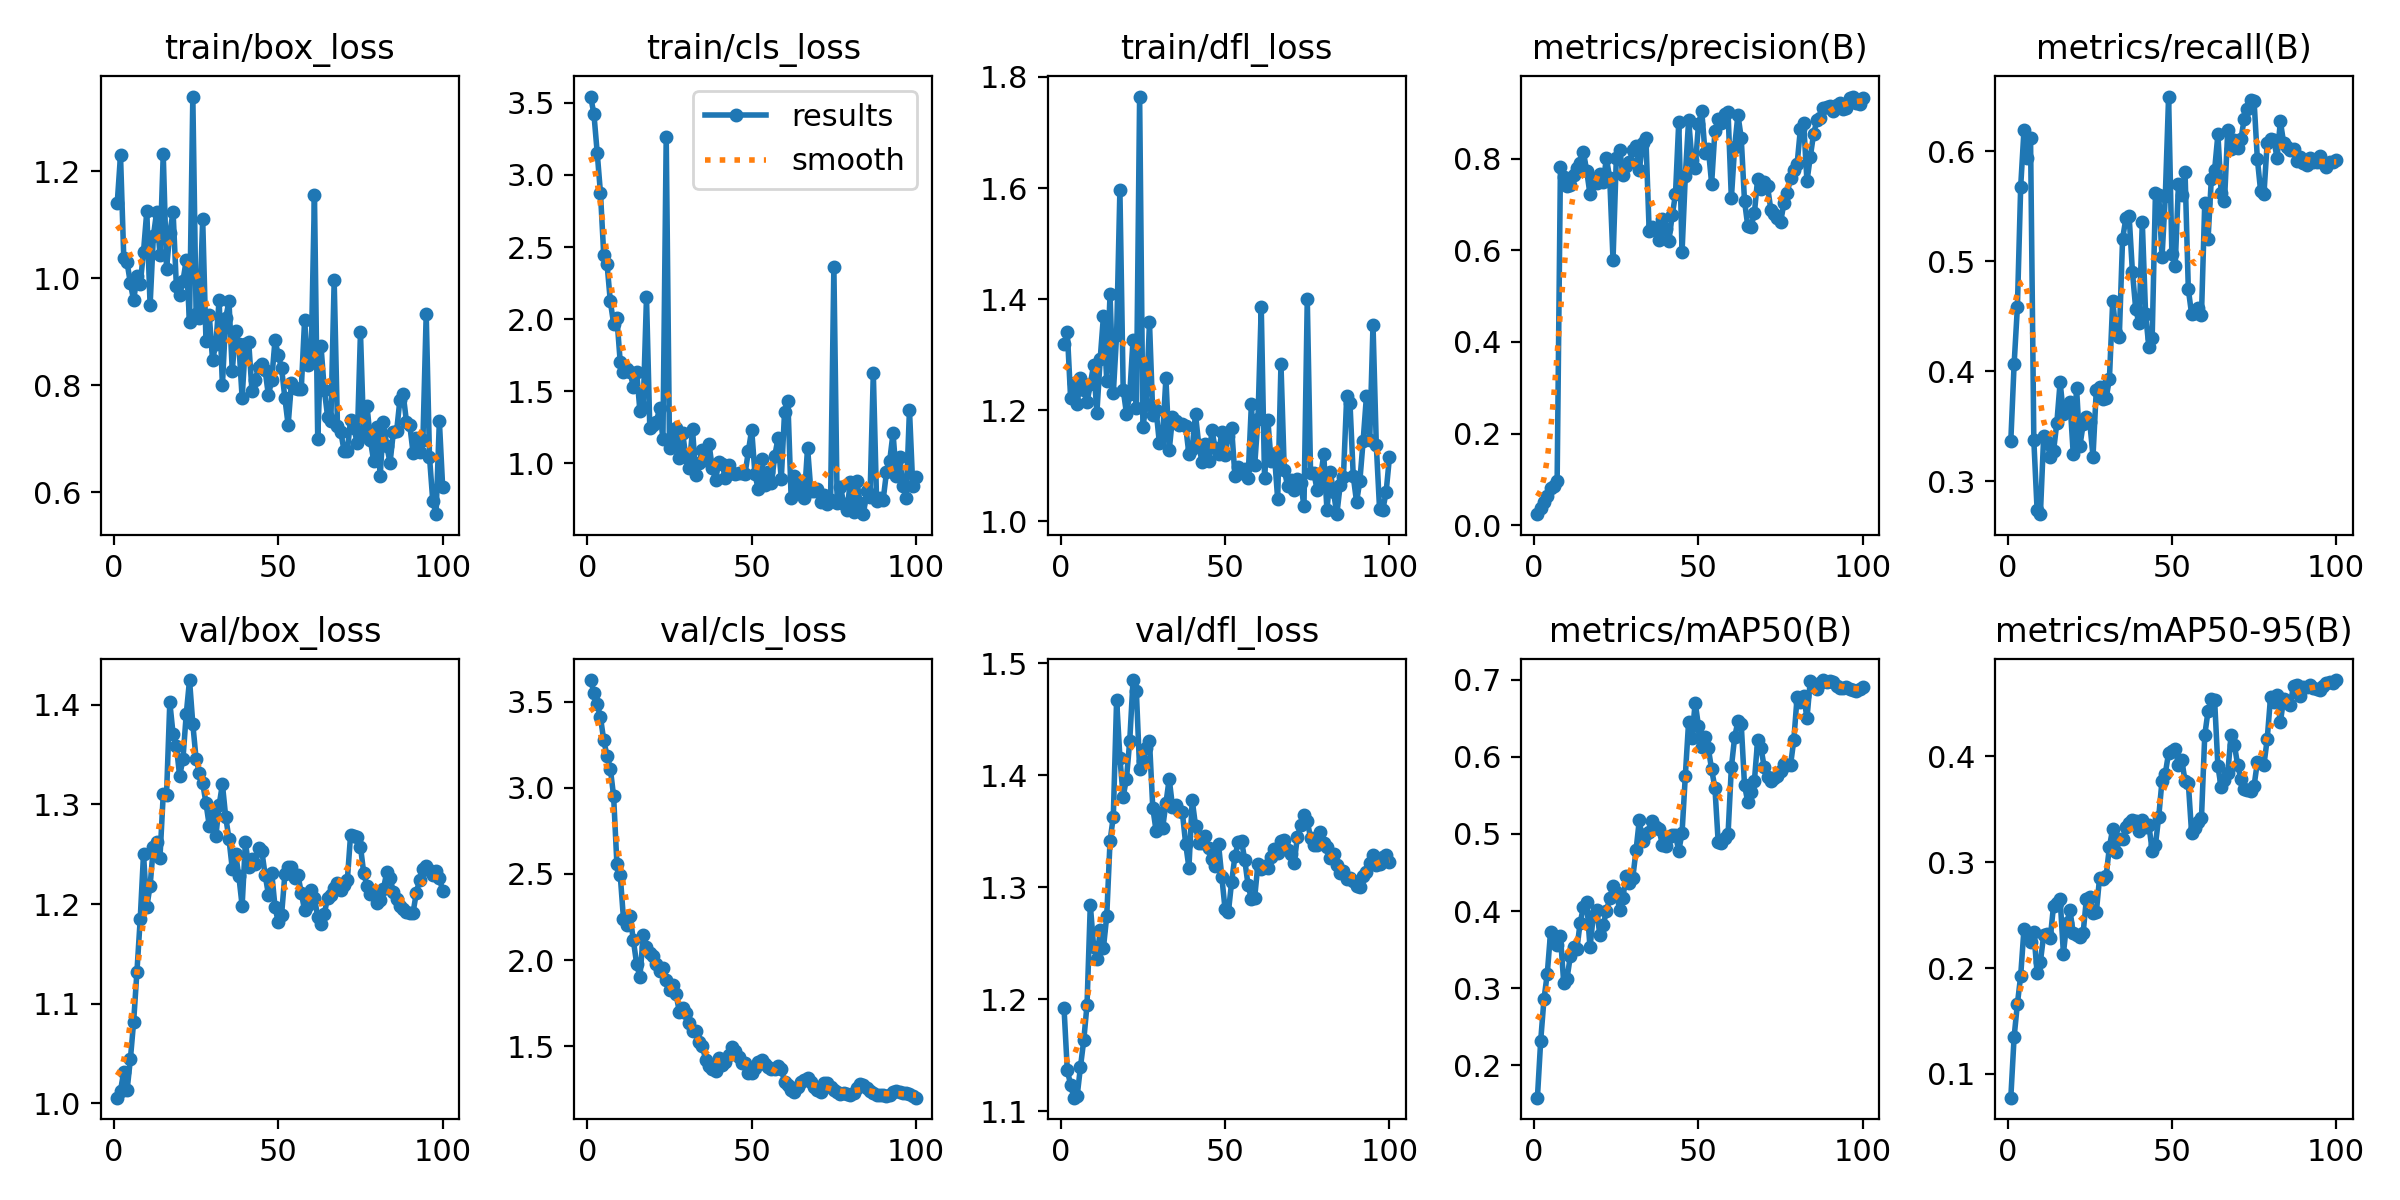

The data file committed next to this chart (first rows):
epoch, time, train/box_loss, train/cls_loss, train/dfl_loss, metrics/precision(B), metrics/recall(B), metrics/mAP50(B), metrics/mAP50-95(B), val/box_loss, val/cls_loss, val/dfl_loss, lr/pg0, lr/pg1, lr/pg2
1, 30.08, 1.14, 3.544, 1.32, 0.02395, 0.3368, 0.1581, 0.07751, 1.006, 3.625, 1.192, 4e-05, 4e-05, 4e-05
2, 54.59, 1.23, 3.424, 1.341, 0.03789, 0.4063, 0.232, 0.1348, 1.013, 3.552, 1.137, 8.9109e-05, 8.9109e-05, 8.9109e-05
3, 80.55, 1.037, 3.156, 1.223, 0.05087, 0.4583, 0.2859, 0.1661, 1.032, 3.484, 1.124, 0.0001372, 0.0001372, 0.0001372
4, 104.4, 1.03, 2.874, 1.249, 0.06355, 0.5676, 0.3188, 0.1928, 1.013, 3.409, 1.112, 0.0001844, 0.0001844, 0.0001844
5, 128.5, 0.9909, 2.443, 1.211, 0.08098, 0.6189, 0.3726, 0.2368, 1.044, 3.274, 1.114, 0.0002305, 0.0002305, 0.0002305
6, 155.8, 0.9587, 2.382, 1.258, 0.08636, 0.5939, 0.3618, 0.2335, 1.082, 3.185, 1.139, 0.0002756, 0.0002756, 0.0002756
7, 180.5, 1.003, 2.122, 1.237, 0.0966, 0.6123, 0.3558, 0.2246, 1.132, 3.111, 1.163, 0.0003198, 0.0003198, 0.0003198
8, 205.3, 0.9893, 1.968, 1.214, 0.7805, 0.3374, 0.3682, 0.2338, 1.185, 2.95, 1.195, 0.000363, 0.000363, 0.000363
9, 229.7, 1.05, 2.007, 1.247, 0.7607, 0.2736, 0.3067, 0.1953, 1.25, 2.556, 1.284, 0.0004052, 0.0004052, 0.0004052
10, 253.8, 1.126, 1.703, 1.282, 0.74, 0.2702, 0.3124, 0.2061, 1.197, 2.496, 1.247, 0.0004463, 0.0004463, 0.0004463
11, 280.1, 0.9494, 1.634, 1.196, 0.7414, 0.3413, 0.3411, 0.2312, 1.218, 2.237, 1.236, 0.0004865, 0.0004865, 0.0004865
12, 305.3, 1.079, 1.65, 1.292, 0.7639, 0.3358, 0.3538, 0.2326, 1.257, 2.201, 1.261, 0.0005257, 0.0005257, 0.0005257
13, 329.7, 1.125, 1.636, 1.37, 0.7805, 0.3225, 0.3507, 0.2281, 1.263, 2.256, 1.246, 0.000564, 0.000564, 0.000564
14, 357.3, 1.045, 1.529, 1.253, 0.7906, 0.3277, 0.3848, 0.2591, 1.247, 2.116, 1.274, 0.0006012, 0.0006012, 0.0006012
15, 385.6, 1.233, 1.635, 1.409, 0.814, 0.3531, 0.4049, 0.2617, 1.31, 1.978, 1.341, 0.0006374, 0.0006374, 0.0006374
16, 415.2, 1.018, 1.362, 1.231, 0.7729, 0.3901, 0.4115, 0.2657, 1.31, 1.901, 1.363, 0.0006727, 0.0006727, 0.0006727
17, 445.7, 1.085, 1.391, 1.336, 0.7219, 0.3609, 0.3528, 0.2136, 1.403, 2.147, 1.467, 0.0007069, 0.0007069, 0.0007069
18, 474.4, 1.124, 2.153, 1.597, 0.7559, 0.3679, 0.3941, 0.2427, 1.37, 2.076, 1.416, 0.0007402, 0.0007402, 0.0007402
19, 499.5, 0.985, 1.246, 1.237, 0.7458, 0.3723, 0.4018, 0.2544, 1.358, 2.04, 1.381, 0.0007725, 0.0007725, 0.0007725
20, 523.8, 0.969, 1.267, 1.194, 0.7658, 0.3244, 0.369, 0.2328, 1.328, 2.027, 1.397, 0.0008038, 0.0008038, 0.0008038
21, 547.8, 0.9951, 1.285, 1.229, 0.7487, 0.385, 0.382, 0.2316, 1.346, 1.976, 1.431, 0.000802, 0.000802, 0.000802
22, 572.6, 1.034, 1.384, 1.327, 0.8006, 0.3319, 0.3997, 0.2296, 1.391, 1.936, 1.485, 0.0007921, 0.0007921, 0.0007921
23, 596.8, 0.9184, 1.166, 1.204, 0.7568, 0.3517, 0.4171, 0.2331, 1.425, 1.957, 1.475, 0.0007822, 0.0007822, 0.0007822
24, 622.8, 1.34, 3.265, 1.765, 0.5783, 0.3582, 0.4325, 0.2656, 1.381, 1.886, 1.405, 0.0007723, 0.0007723, 0.0007723
25, 647, 0.933, 1.104, 1.17, 0.8005, 0.3544, 0.4247, 0.2675, 1.346, 1.826, 1.413, 0.0007624, 0.0007624, 0.0007624
26, 670, 0.9255, 1.164, 1.211, 0.8186, 0.3225, 0.4015, 0.2523, 1.332, 1.859, 1.425, 0.0007525, 0.0007525, 0.0007525
27, 696, 1.111, 1.245, 1.359, 0.7641, 0.383, 0.4175, 0.2526, 1.322, 1.802, 1.431, 0.0007426, 0.0007426, 0.0007426
28, 720.6, 0.8832, 1.037, 1.192, 0.7842, 0.3855, 0.4449, 0.2853, 1.301, 1.699, 1.371, 0.0007327, 0.0007327, 0.0007327
29, 745.3, 0.9318, 1.207, 1.201, 0.7929, 0.3751, 0.4368, 0.2842, 1.279, 1.725, 1.351, 0.0007228, 0.0007228, 0.0007228
30, 768.5, 0.8472, 1.039, 1.141, 0.8189, 0.3753, 0.4427, 0.287, 1.289, 1.695, 1.366, 0.0007129, 0.0007129, 0.0007129
31, 794.1, 0.8765, 0.9694, 1.155, 0.8271, 0.3933, 0.4787, 0.3147, 1.268, 1.638, 1.353, 0.000703, 0.000703, 0.000703
32, 818.5, 0.9595, 1.234, 1.258, 0.7746, 0.4639, 0.5181, 0.3317, 1.299, 1.589, 1.375, 0.0006931, 0.0006931, 0.0006931
33, 842.6, 0.7997, 0.9165, 1.128, 0.8331, 0.4351, 0.4904, 0.3098, 1.32, 1.588, 1.397, 0.0006832, 0.0006832, 0.0006832
34, 868.8, 0.9259, 1, 1.187, 0.8457, 0.4312, 0.4995, 0.3216, 1.288, 1.527, 1.372, 0.0006733, 0.0006733, 0.0006733
35, 895, 0.9568, 1.089, 1.18, 0.641, 0.5203, 0.5019, 0.3224, 1.265, 1.502, 1.373, 0.0006634, 0.0006634, 0.0006634
36, 920.7, 0.8267, 1.024, 1.174, 0.6496, 0.5389, 0.5167, 0.333, 1.236, 1.422, 1.368, 0.0006535, 0.0006535, 0.0006535
37, 945.5, 0.9023, 1.136, 1.175, 0.6432, 0.5407, 0.509, 0.3367, 1.251, 1.386, 1.367, 0.0006436, 0.0006436, 0.0006436
38, 971.8, 0.8774, 0.9699, 1.171, 0.6223, 0.4901, 0.5059, 0.3397, 1.228, 1.37, 1.339, 0.0006337, 0.0006337, 0.0006337
39, 999.7, 0.7762, 0.8864, 1.121, 0.6679, 0.4565, 0.486, 0.3393, 1.198, 1.357, 1.317, 0.0006238, 0.0006238, 0.0006238
40, 1024, 0.8775, 1.005, 1.131, 0.6457, 0.4435, 0.4848, 0.3292, 1.262, 1.431, 1.378, 0.0006139, 0.0006139, 0.0006139
41, 1050, 0.8808, 0.9909, 1.193, 0.6208, 0.5352, 0.496, 0.3399, 1.237, 1.392, 1.355, 0.000604, 0.000604, 0.000604
42, 1075, 0.7889, 0.896, 1.137, 0.6759, 0.452, 0.4983, 0.333, 1.245, 1.411, 1.339, 0.0005941, 0.0005941, 0.0005941
43, 1101, 0.8094, 0.9888, 1.107, 0.7219, 0.422, 0.498, 0.3353, 1.24, 1.45, 1.339, 0.0005842, 0.0005842, 0.0005842
44, 1124, 0.8346, 0.9307, 1.14, 0.8804, 0.43, 0.478, 0.3108, 1.257, 1.496, 1.346, 0.0005743, 0.0005743, 0.0005743
45, 1148, 0.8394, 0.9216, 1.109, 0.5958, 0.5621, 0.5012, 0.3165, 1.253, 1.475, 1.335, 0.0005644, 0.0005644, 0.0005644
46, 1171, 0.8278, 0.9319, 1.164, 0.763, 0.5599, 0.5756, 0.343, 1.229, 1.438, 1.325, 0.0005545, 0.0005545, 0.0005545
47, 1196, 0.7809, 0.9311, 1.131, 0.8846, 0.5037, 0.6456, 0.3772, 1.21, 1.405, 1.319, 0.0005446, 0.0005446, 0.0005446
48, 1222, 0.81, 0.9277, 1.121, 0.7972, 0.5592, 0.624, 0.3839, 1.232, 1.401, 1.338, 0.0005347, 0.0005347, 0.0005347
49, 1247, 0.884, 1.084, 1.161, 0.7788, 0.6496, 0.6702, 0.4033, 1.197, 1.348, 1.309, 0.0005248, 0.0005248, 0.0005248
50, 1271, 0.8561, 1.233, 1.119, 0.8757, 0.5061, 0.6397, 0.4051, 1.182, 1.345, 1.28, 0.0005149, 0.0005149, 0.0005149
51, 1296, 0.8319, 0.9228, 1.154, 0.9033, 0.4954, 0.6132, 0.4073, 1.189, 1.374, 1.278, 0.000505, 0.000505, 0.000505
52, 1321, 0.7761, 0.8185, 1.167, 0.8124, 0.5703, 0.6259, 0.3917, 1.23, 1.408, 1.305, 0.0004951, 0.0004951, 0.0004951
53, 1348, 0.7255, 1.031, 1.081, 0.8213, 0.5598, 0.6107, 0.3968, 1.238, 1.421, 1.328, 0.0004852, 0.0004852, 0.0004852
54, 1371, 0.8045, 0.8502, 1.098, 0.7455, 0.5811, 0.5836, 0.377, 1.237, 1.4, 1.34, 0.0004753, 0.0004753, 0.0004753
55, 1398, 0.7942, 0.9394, 1.087, 0.8601, 0.4746, 0.5599, 0.3749, 1.226, 1.381, 1.341, 0.0004654, 0.0004654, 0.0004654
56, 1422, 0.7937, 0.8609, 1.095, 0.8872, 0.4519, 0.4889, 0.3275, 1.229, 1.369, 1.324, 0.0004555, 0.0004555, 0.0004555
57, 1446, 0.7938, 1.048, 1.078, 0.8787, 0.4529, 0.4876, 0.3323, 1.211, 1.371, 1.302, 0.0004456, 0.0004456, 0.0004456
58, 1471, 0.9214, 1.172, 1.211, 0.8982, 0.4575, 0.4945, 0.3381, 1.194, 1.385, 1.29, 0.0004357, 0.0004357, 0.0004357
59, 1497, 0.8373, 0.888, 1.101, 0.9011, 0.4508, 0.5, 0.3418, 1.199, 1.369, 1.291, 0.0004258, 0.0004258, 0.0004258
60, 1521, 0.8513, 1.355, 1.184, 0.7131, 0.5533, 0.5861, 0.4201, 1.214, 1.295, 1.321, 0.0004159, 0.0004159, 0.0004159
... 40 more rows
